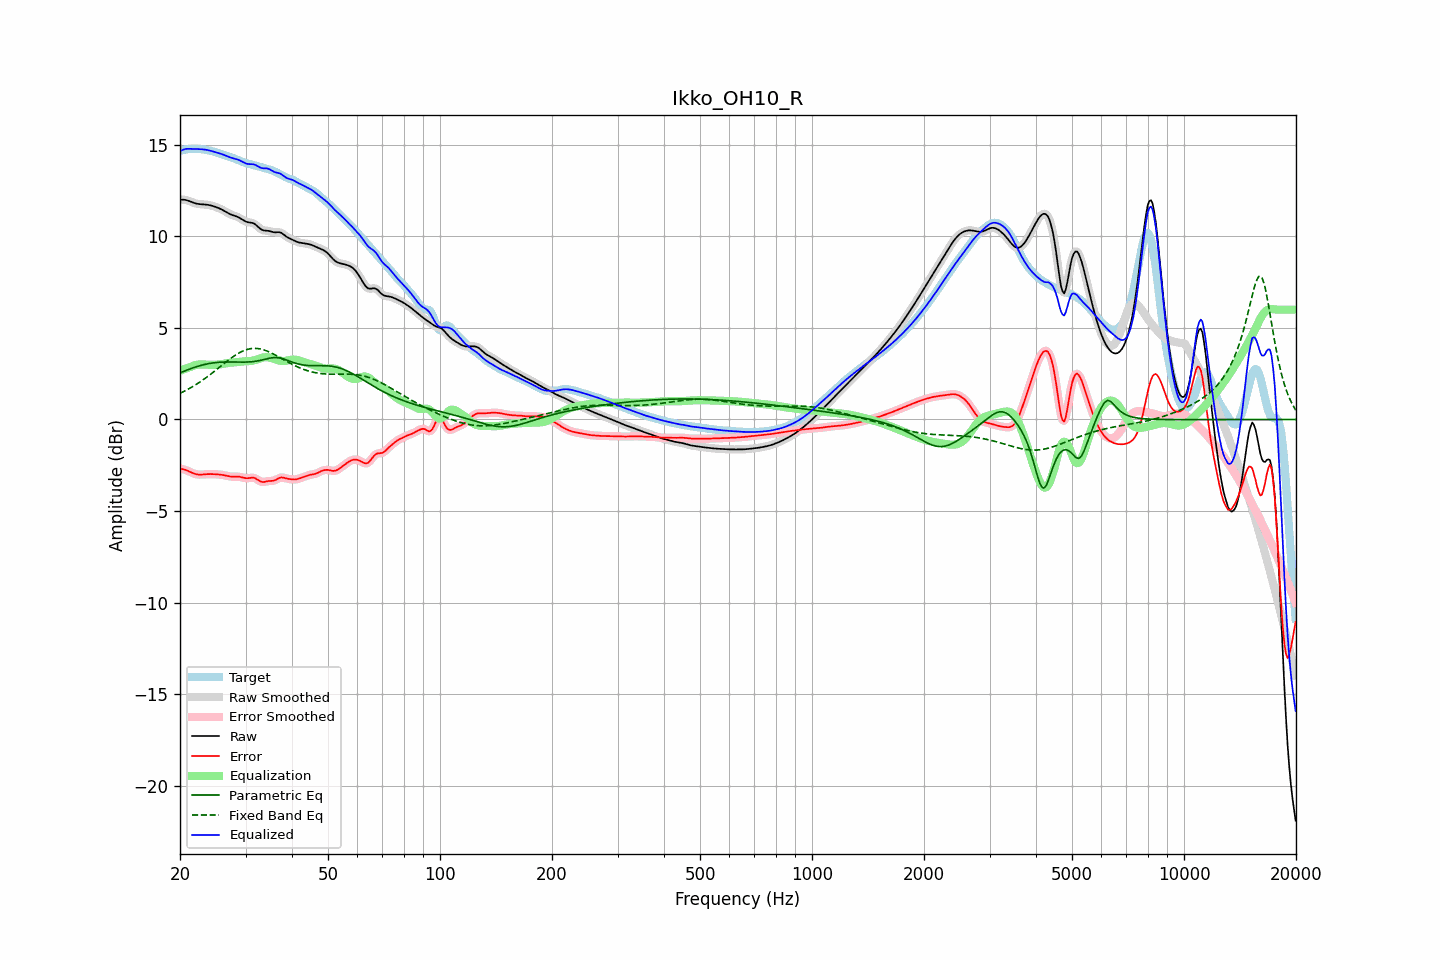

The file beside this chart, header and first rows:
frequency, raw, error, smoothed, error_smoothed, equalization, parametric_eq, fixed_band_eq, equalized_raw, equalized_smoothed, target
20.00, 11.99, -2.69, 11.99, -2.69, 2.65, 2.54, 1.43, 14.64, 14.64, 14.68
20.20, 12.00, -2.70, 12.00, -2.70, 2.69, 2.58, 1.47, 14.69, 14.69, 14.70
20.40, 12.00, -2.72, 12.00, -2.72, 2.73, 2.62, 1.51, 14.73, 14.73, 14.72
20.61, 12.00, -2.74, 11.99, -2.74, 2.76, 2.65, 1.56, 14.76, 14.76, 14.73
20.81, 11.98, -2.77, 11.98, -2.77, 2.80, 2.69, 1.60, 14.77, 14.77, 14.75
21.02, 11.95, -2.81, 11.95, -2.81, 2.83, 2.72, 1.65, 14.78, 14.78, 14.76
21.23, 11.92, -2.85, 11.92, -2.85, 2.86, 2.76, 1.70, 14.78, 14.78, 14.77
21.44, 11.88, -2.89, 11.88, -2.89, 2.89, 2.79, 1.75, 14.77, 14.77, 14.77
21.66, 11.85, -2.93, 11.85, -2.93, 2.92, 2.82, 1.80, 14.77, 14.77, 14.78
21.87, 11.82, -2.96, 11.82, -2.96, 2.95, 2.85, 1.86, 14.77, 14.77, 14.78
22.09, 11.79, -2.98, 11.79, -2.98, 2.98, 2.88, 1.91, 14.77, 14.77, 14.78
22.31, 11.77, -3.00, 11.77, -3.00, 2.99, 2.90, 1.97, 14.76, 14.76, 14.77
22.54, 11.76, -3.01, 11.76, -3.01, 3.00, 2.93, 2.02, 14.76, 14.76, 14.77
22.76, 11.75, -3.01, 11.75, -3.01, 3.01, 2.95, 2.08, 14.76, 14.76, 14.76
22.99, 11.75, -3.00, 11.75, -3.00, 3.00, 2.98, 2.14, 14.75, 14.75, 14.75
23.22, 11.74, -3.00, 11.74, -3.00, 3.00, 3.00, 2.21, 14.74, 14.74, 14.74
23.45, 11.73, -2.99, 11.73, -2.99, 2.99, 3.02, 2.27, 14.73, 14.73, 14.72
23.69, 11.72, -2.98, 11.72, -2.98, 2.99, 3.04, 2.33, 14.71, 14.71, 14.71
23.92, 11.71, -2.98, 11.71, -2.98, 2.98, 3.05, 2.40, 14.69, 14.69, 14.69
24.16, 11.69, -2.98, 11.69, -2.98, 2.98, 3.07, 2.47, 14.67, 14.67, 14.67
24.40, 11.67, -2.98, 11.67, -2.98, 2.98, 3.08, 2.53, 14.65, 14.65, 14.65
24.65, 11.64, -2.98, 11.64, -2.98, 2.98, 3.09, 2.60, 14.62, 14.62, 14.62
24.89, 11.61, -2.99, 11.61, -2.99, 2.99, 3.11, 2.67, 14.60, 14.60, 14.60
25.14, 11.58, -2.99, 11.58, -2.99, 2.99, 3.11, 2.74, 14.57, 14.57, 14.57
25.39, 11.54, -3.00, 11.54, -3.00, 3.00, 3.12, 2.81, 14.54, 14.54, 14.54
25.65, 11.50, -3.01, 11.50, -3.01, 3.01, 3.13, 2.89, 14.52, 14.52, 14.51
25.91, 11.46, -3.02, 11.46, -3.02, 3.03, 3.13, 2.96, 14.49, 14.49, 14.48
26.16, 11.42, -3.03, 11.42, -3.04, 3.04, 3.14, 3.03, 14.46, 14.46, 14.45
26.43, 11.37, -3.05, 11.37, -3.05, 3.06, 3.14, 3.10, 14.42, 14.42, 14.42
26.69, 11.31, -3.07, 11.31, -3.07, 3.07, 3.14, 3.17, 14.39, 14.39, 14.39
26.96, 11.26, -3.09, 11.26, -3.09, 3.09, 3.14, 3.23, 14.35, 14.35, 14.36
27.23, 11.22, -3.11, 11.22, -3.11, 3.10, 3.14, 3.30, 14.32, 14.32, 14.33
27.50, 11.18, -3.12, 11.18, -3.12, 3.11, 3.14, 3.36, 14.29, 14.29, 14.30
27.77, 11.15, -3.12, 11.15, -3.12, 3.11, 3.14, 3.43, 14.26, 14.26, 14.27
28.05, 11.12, -3.12, 11.12, -3.12, 3.12, 3.14, 3.49, 14.24, 14.24, 14.24
28.33, 11.09, -3.12, 11.09, -3.12, 3.13, 3.14, 3.54, 14.22, 14.22, 14.21
28.62, 11.05, -3.12, 11.05, -3.12, 3.14, 3.13, 3.60, 14.19, 14.19, 14.17
28.90, 11.01, -3.13, 11.01, -3.13, 3.15, 3.13, 3.65, 14.15, 14.15, 14.14
29.19, 10.96, -3.15, 10.95, -3.15, 3.16, 3.13, 3.69, 14.11, 14.11, 14.10
29.48, 10.90, -3.17, 10.90, -3.17, 3.17, 3.13, 3.73, 14.06, 14.06, 14.07
29.78, 10.85, -3.19, 10.85, -3.19, 3.17, 3.13, 3.77, 14.02, 14.02, 14.04
30.08, 10.80, -3.21, 10.81, -3.20, 3.18, 3.14, 3.80, 13.98, 13.98, 14.01
30.38, 10.77, -3.21, 10.78, -3.20, 3.18, 3.14, 3.83, 13.95, 13.96, 13.98
30.68, 10.76, -3.20, 10.76, -3.19, 3.18, 3.14, 3.85, 13.94, 13.95, 13.96
30.99, 10.75, -3.18, 10.75, -3.18, 3.19, 3.15, 3.87, 13.94, 13.94, 13.93
31.30, 10.73, -3.17, 10.73, -3.18, 3.21, 3.16, 3.88, 13.94, 13.94, 13.91
31.61, 10.70, -3.18, 10.69, -3.19, 3.23, 3.17, 3.88, 13.92, 13.92, 13.88
31.93, 10.64, -3.22, 10.64, -3.22, 3.25, 3.18, 3.88, 13.89, 13.89, 13.86
32.24, 10.56, -3.27, 10.56, -3.27, 3.28, 3.19, 3.88, 13.85, 13.85, 13.84
32.57, 10.48, -3.33, 10.48, -3.33, 3.32, 3.21, 3.86, 13.80, 13.80, 13.81
32.89, 10.41, -3.38, 10.41, -3.38, 3.34, 3.23, 3.85, 13.75, 13.76, 13.79
33.22, 10.36, -3.41, 10.36, -3.41, 3.37, 3.25, 3.83, 13.73, 13.73, 13.76
33.55, 10.32, -3.42, 10.33, -3.41, 3.39, 3.27, 3.80, 13.71, 13.72, 13.74
33.89, 10.31, -3.40, 10.31, -3.40, 3.40, 3.29, 3.77, 13.71, 13.71, 13.71
34.23, 10.31, -3.38, 10.31, -3.38, 3.40, 3.31, 3.74, 13.71, 13.71, 13.69
34.57, 10.30, -3.36, 10.30, -3.37, 3.39, 3.33, 3.70, 13.69, 13.69, 13.66
34.92, 10.28, -3.36, 10.28, -3.36, 3.37, 3.35, 3.67, 13.65, 13.65, 13.64
35.27, 10.25, -3.36, 10.25, -3.36, 3.35, 3.36, 3.62, 13.60, 13.60, 13.61
35.62, 10.23, -3.35, 10.23, -3.34, 3.32, 3.38, 3.58, 13.55, 13.55, 13.58
35.97, 10.22, -3.32, 10.22, -3.32, 3.29, 3.38, 3.53, 13.50, 13.51, 13.54
... 635 more rows
